10-way image classification set "spectrograms" from GitHub (eerhs/GuitarNeXt); label vocabulary: blues, classical, country, disco, hip-hop, jazz, metal, pop, reggae, rock.

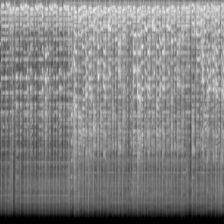
Label: rock

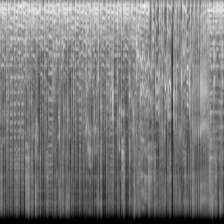
Label: disco

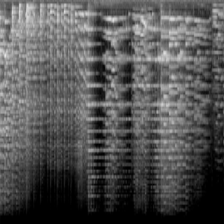
Label: classical

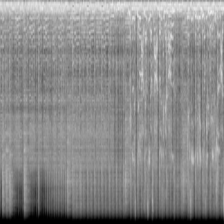
Label: metal

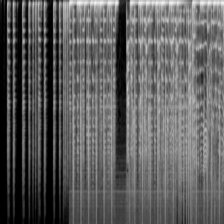
Label: hip-hop

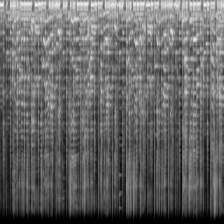
Label: reggae
